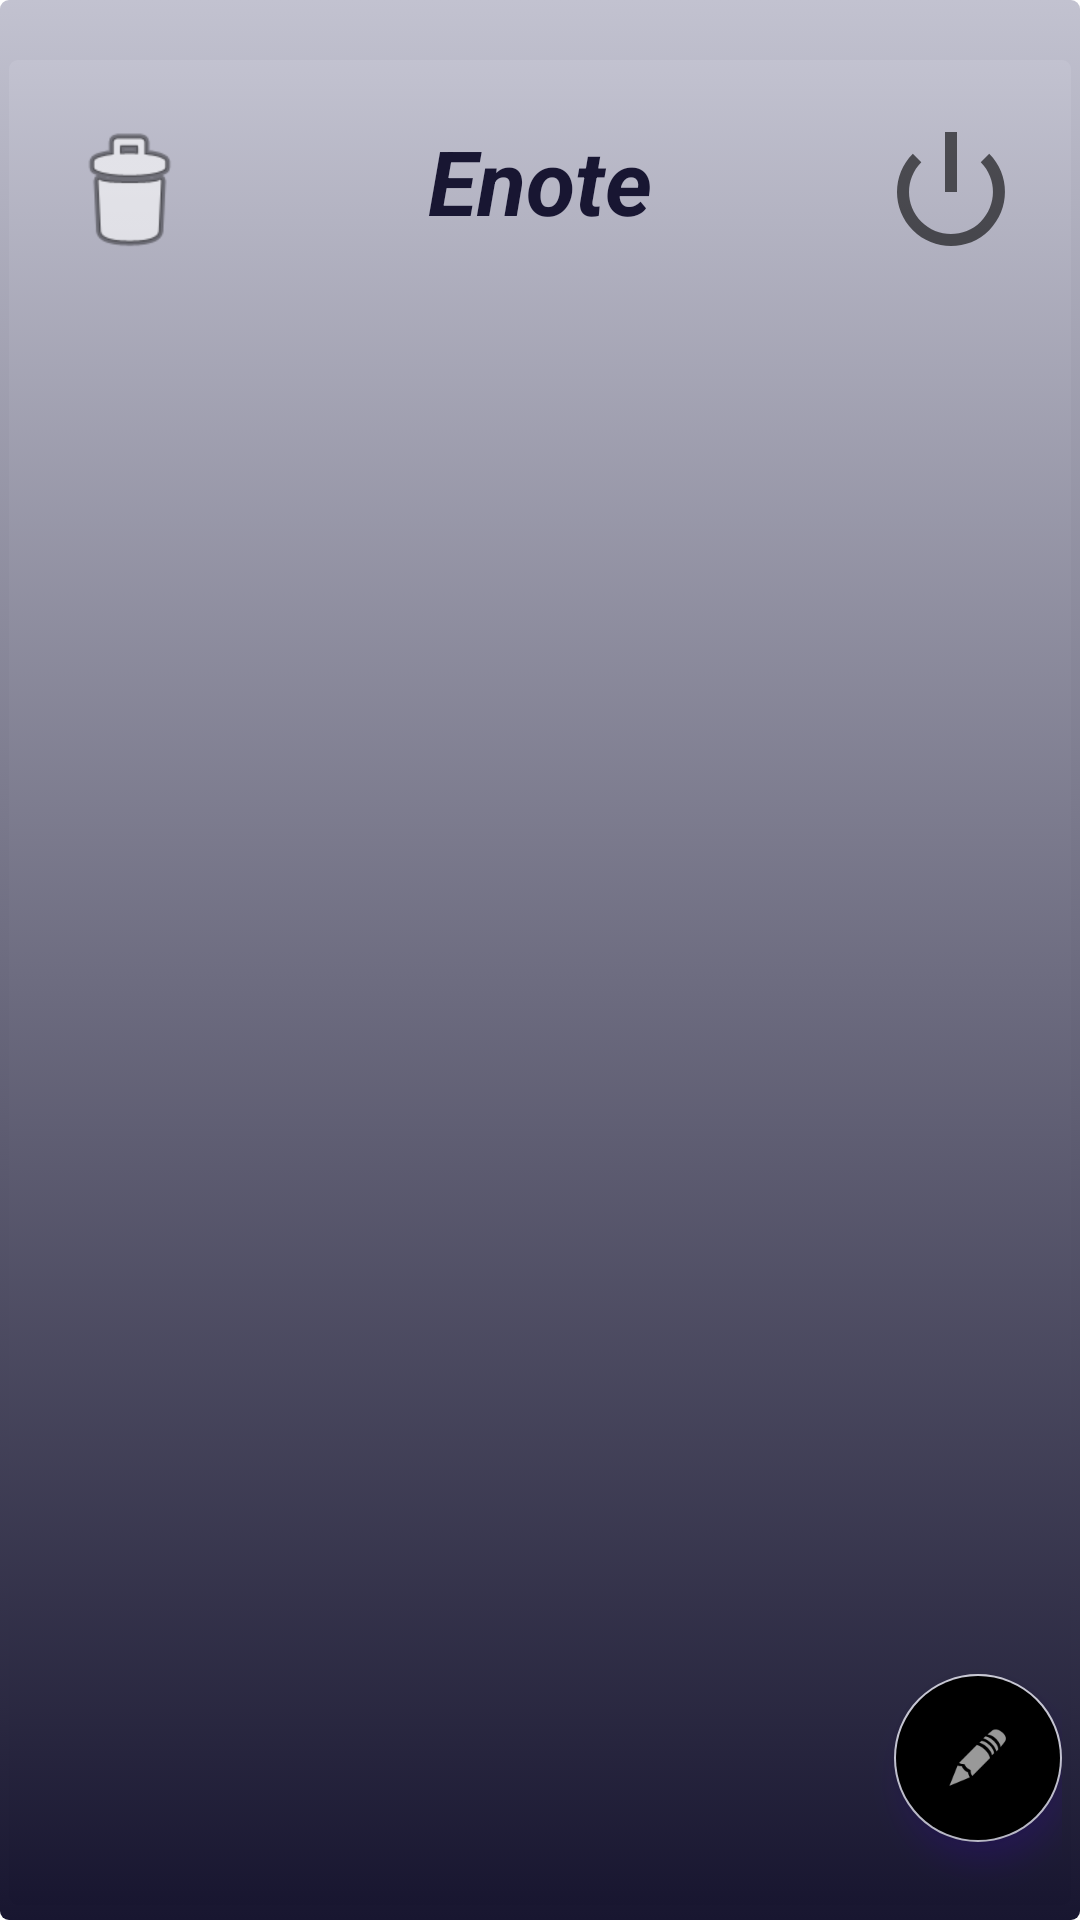

Write the Android layout XML for this screen, with the resource values it uses.
<!-- AndroidManifest.xml: application theme AppTheme -->
<!-- res/layout/activity_second.xml -->
<?xml version="1.0" encoding="utf-8"?>
<androidx.constraintlayout.widget.ConstraintLayout xmlns:android="http://schemas.android.com/apk/res/android"
    xmlns:app="http://schemas.android.com/apk/res-auto"
    xmlns:tools="http://schemas.android.com/tools"
    android:id="@+id/coordinatorLayout"
    android:layout_width="match_parent"
    android:layout_height="match_parent"
    android:background="@drawable/enotbackground_second"
    tools:context=".SecondActivity">


    <com.google.android.material.floatingactionbutton.FloatingActionButton
        android:id="@+id/addnote"
        android:layout_width="wrap_content"
        android:layout_height="wrap_content"
        android:layout_marginBottom="16dp"
        android:background="#181632"
        android:clickable="true"
        android:outlineSpotShadowColor="@color/colorPrimaryDark"
        app:backgroundTint="#c2c2d0"
        app:backgroundTintMode="multiply"
        app:layout_constraintBottom_toBottomOf="parent"
        app:layout_constraintEnd_toEndOf="parent"
        app:rippleColor="#181632"
        app:srcCompat="@android:drawable/ic_menu_edit" />

    <LinearLayout
        android:id="@+id/Menu"
        android:layout_width="wrap_content"
        android:layout_height="0dp"
        android:orientation="horizontal"
        android:padding="0sp"
        app:layout_constraintEnd_toEndOf="parent"
        app:layout_constraintStart_toStartOf="parent"
        app:layout_constraintTop_toTopOf="parent">

        <ImageButton
            android:id="@+id/buttonBin"
            style="@style/Widget.AppCompat.Button.Borderless.Colored"
            android:layout_width="wrap_content"
            android:layout_height="wrap_content"
            android:layout_weight="1"
            android:padding="0dp"
            android:scaleType="fitCenter"
            app:srcCompat="@android:drawable/ic_menu_delete"
            />

        <TextView
            android:id="@+id/viewName"
            android:layout_width="214dp"
            android:layout_height="match_parent"
            android:layout_weight="1"
            android:padding="0dp"
            android:text="Enote"
            android:textAlignment="center"
            android:textColor="#181632"
            android:textSize="30sp"
            android:textStyle="bold|italic" />

        <ImageButton
            android:id="@+id/buttonExit"
            style="@style/Widget.AppCompat.Button.Borderless.Colored"
            android:layout_width="wrap_content"
            android:layout_height="wrap_content"
            android:layout_weight="1"
            android:padding="0dp"
            android:scaleType="fitCenter"
            app:srcCompat="@android:drawable/ic_lock_power_off" />

    </LinearLayout>

    <ScrollView
        android:id="@+id/scrollView2"
        android:layout_width="0dp"
        android:layout_height="0dp"
        android:verticalScrollbarPosition="right"
        app:layout_constraintBottom_toBottomOf="parent"
        app:layout_constraintEnd_toEndOf="parent"
        app:layout_constraintHorizontal_bias="0.498"
        app:layout_constraintStart_toStartOf="parent"
        app:layout_constraintTop_toBottomOf="@+id/Menu">

        <LinearLayout
            android:id="@+id/Listnote"
            android:layout_width="match_parent"
            android:layout_height="wrap_content"
            android:orientation="vertical"
            android:verticalScrollbarPosition="right">


        </LinearLayout>
    </ScrollView>

</androidx.constraintlayout.widget.ConstraintLayout>
<!-- resources referenced by this layout -->
<resources>
  <!-- drawable enotbackground_second (drawable) -->
  <?xml version="1.0" encoding="utf-8"?>
  <selector xmlns:android="http://schemas.android.com/apk/res/android">
  
      <item android:state_pressed="true"><shape>
          <gradient android:angle="270" android:endColor="#c2c2d0" android:startColor="#181630" />
  
          <stroke android:width="3dp" android:color="#c2c2d0" />
  
          <corners android:radius="3dp" />
  
          <padding android:bottom="5dp" android:left="3dp" android:right="3dp" android:top="10dp" />
      </shape></item>
      <item android:state_focused="true"><shape>
          <gradient android:angle="180" android:endColor="@android:color/background_dark" android:startColor="@android:color/background_light" />
  
          <stroke android:width="3dp" android:color="#c2c2d0" />
  
          <corners android:radius="3dp" />
  
          <padding android:bottom="0dp" android:left="0dp" android:right="0dp" android:top="20dp" />
      </shape></item>
      <item><shape>
          <gradient android:angle="270" android:endColor="#181630" android:startColor="#c2c2d0" />
  
          <stroke android:width="0dp" android:color="@android:color/background_dark" />
  
          <corners android:radius="3dp" />
  
          <padding android:bottom="0dp" android:left="0dp" android:right="0dp" android:top="0dp" />
      </shape></item>
  
  </selector>
  <style name="AppTheme" parent="Theme.AppCompat.Light.NoActionBar">
          
          <item name="android:windowTranslucentStatus">true</item>
          <item name="android:windowTranslucentNavigation">true</item>
          <item name="android:windowBackground">@drawable/enotbackground_second</item>
      </style>
  <!-- not gathered from this repository: default colours our renderer supplied (Android Studio template values) -->
  <color name="colorPrimaryDark">#FF3700B3</color>
</resources>
